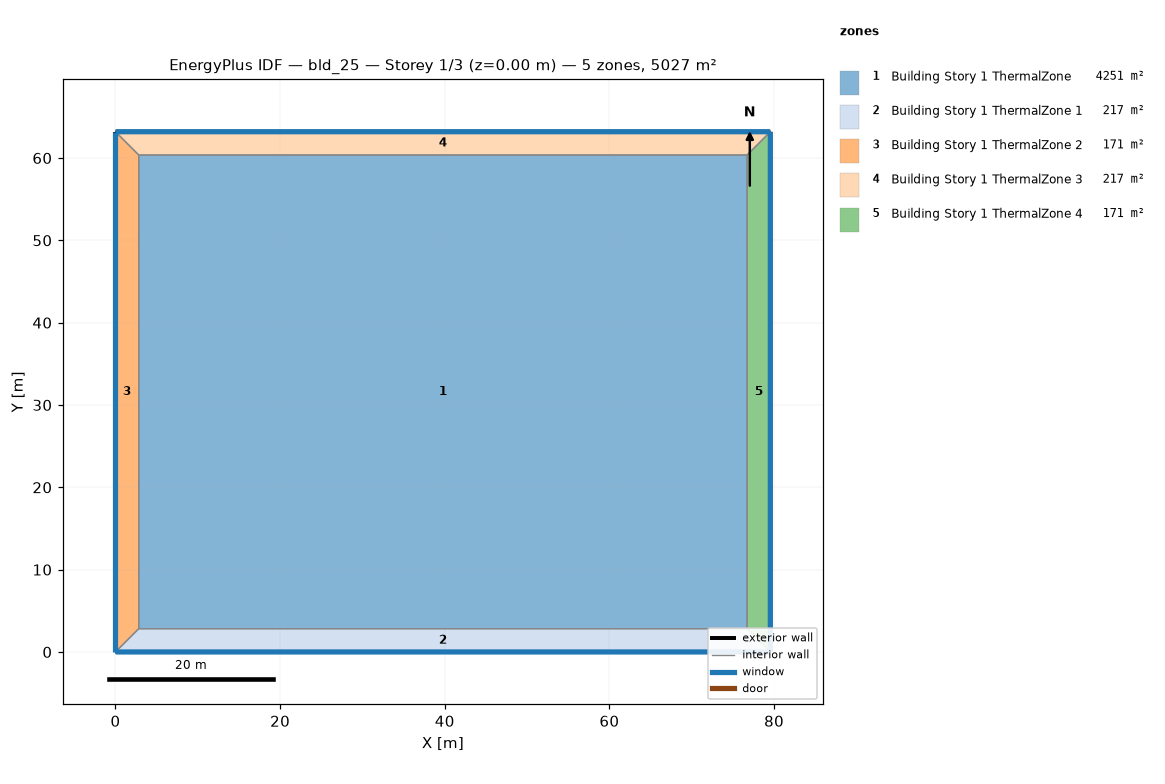
=== STOREY PLAN SPEC (per zone: floor XY polygon, exterior-wall plan segments, windows/doors) ===
zone 1: Building Story 1 ThermalZone  (4251.5 m²)
  floor: (76.72, 2.83) (2.83, 2.83) (2.83, 60.36) (76.72, 60.37)
  interior walls: 4
zone 2: Building Story 1 ThermalZone 1  (217.0 m²)
  floor: (79.55, 0.00) (0.00, 0.00) (2.83, 2.83) (76.72, 2.83)
  exterior wall: (0.00, 0.00) – (79.55, 0.00)  [79.5 m]
    window: (0.03, 0.00) – (79.52, 0.00)  [85.9 m²]
  interior walls: 3
zone 3: Building Story 1 ThermalZone 2  (170.7 m²)
  floor: (0.00, 0.00) (-0.00, 63.19) (2.83, 60.36) (2.83, 2.83)
  exterior wall: (-0.00, 63.19) – (0.00, 0.00)  [63.2 m]
    window: (-0.00, 63.17) – (-0.00, 0.03)  [68.2 m²]
  interior walls: 3
zone 4: Building Story 1 ThermalZone 3  (217.0 m²)
  floor: (-0.00, 63.19) (79.55, 63.19) (76.72, 60.37) (2.83, 60.36)
  exterior wall: (79.55, 63.19) – (-0.00, 63.19)  [79.5 m]
    window: (79.52, 63.19) – (0.03, 63.19)  [85.9 m²]
  interior walls: 3
zone 5: Building Story 1 ThermalZone 4  (170.7 m²)
  floor: (79.55, 63.19) (79.55, 0.00) (76.72, 2.83) (76.72, 60.37)
  exterior wall: (79.55, 0.00) – (79.55, 63.19)  [63.2 m]
    window: (79.55, 0.03) – (79.55, 63.17)  [68.2 m²]
  interior walls: 3

=== DERIVED (storey summary) ===
Building: bld_25
Storey: 1 of 3  (floor level z = 0.00 m)
Storey gross floor area: 5027.0 m²
Zones on this storey: 5
  - Building Story 1 ThermalZone: floor 4251.5 m²
  - Building Story 1 ThermalZone 1: floor 217.0 m²; exterior wall 79.5 m (286.4 m²); 1 window(s) 85.9 m²; WWR 30.0%
  - Building Story 1 ThermalZone 2: floor 170.7 m²; exterior wall 63.2 m (227.5 m²); 1 window(s) 68.2 m²; WWR 30.0%
  - Building Story 1 ThermalZone 3: floor 217.0 m²; exterior wall 79.5 m (286.4 m²); 1 window(s) 85.9 m²; WWR 30.0%
  - Building Story 1 ThermalZone 4: floor 170.7 m²; exterior wall 63.2 m (227.5 m²); 1 window(s) 68.2 m²; WWR 30.0%
Zone adjacency: (none detected)